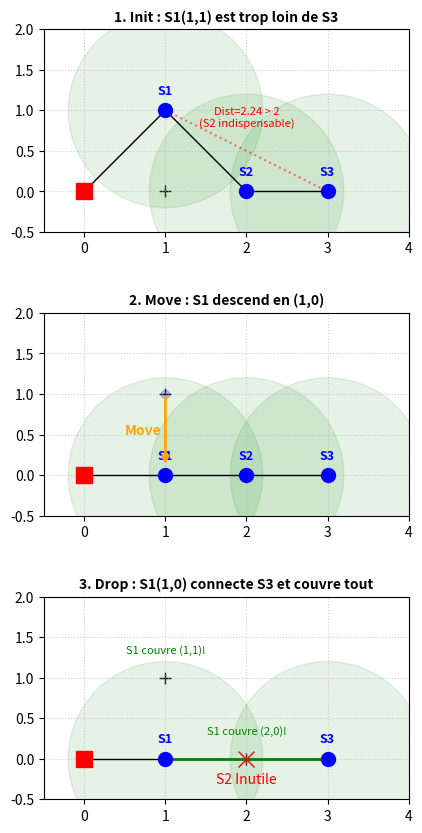

The script that saved this image:
import matplotlib.pyplot as plt
import numpy as np

# --- Paramètres Simplifiés ---
R_CAPT = 1.2  # Suffisant pour couvrir les diagonales proches
R_COM = 2.0   # Rayon de communication strict

def plot_simple_scenario(ax, sensors, title, step):
    """
    sensors: dictionnaire {Nom: (x, y)}
    step: 1 (Init), 2 (Move), 3 (Drop)
    """
    # 1. Configuration de la grille et du Puits
    # Les cibles potentielles (Grid)
    targets = [(1,0), (1,1), (2,0), (3,0)]
    for tx, ty in targets:
        ax.plot(tx, ty, 'k+', markersize=8, zorder=1) # Cibles en croix noires
    
    # Le Puits P(0,0)
    ax.plot(0, 0, 'rs', markersize=12, label='Puits (0,0)', zorder=10)
    
    # Configuration Axes
    ax.set_title(title, fontsize=10, fontweight='bold')
    ax.set_xlim(-0.5, 4.0)
    ax.set_ylim(-0.5, 2.0)
    ax.set_aspect('equal')
    ax.grid(True, linestyle=':', alpha=0.6)
    
    # 2. Dessin des Capteurs et Rayons
    for name, (x, y) in sensors.items():
        color = 'blue'
        
        # Rayon de Captation (Vert rempli léger)
        # On ne le dessine que pour les capteurs actifs
        capt = plt.Circle((x, y), R_CAPT, color='green', alpha=0.1)
        ax.add_artist(capt)
        
        # Le point du capteur
        ax.plot(x, y, 'o', color=color, markersize=10, zorder=5)
        ax.text(x, y+0.2, name, ha='center', fontsize=9, fontweight='bold', color=color)

    # 3. Logique Spécifique par étape
    
    # ETAPE 1 : Initiale (Besoin de S2)
    if step == 1:
        # P(0,0) -> S1(1,1) -> S2(2,0) -> S3(3,0)
        ax.plot([0, 1], [0, 1], 'k-', lw=1)
        ax.plot([1, 2], [1, 0], 'k-', lw=1)
        ax.plot([2, 3], [0, 0], 'k-', lw=1)
        
        # Pourquoi pas direct S1->S3 ?
        dist = np.sqrt((3-1)**2 + (0-1)**2) # sqrt(5) approx 2.23
        ax.plot([1, 3], [1, 0], 'r:', alpha=0.5)
        ax.text(2, 0.8, f"Dist={dist:.2f} > 2\n(S2 indispensable)", color='red', fontsize=8, ha='center')

    # ETAPE 2 : Déplacement (S1 descend)
    elif step == 2:
        # S1 bouge de (1,1) vers (1,0)
        ax.plot(1, 1, 'bo', alpha=0.2) # Fantome
        ax.annotate("", xy=(1, 0.1), xytext=(1, 1), arrowprops=dict(arrowstyle="->", color='orange', lw=2))
        ax.text(0.5, 0.5, "Move", color='orange', fontweight='bold')
        
        # On garde les connexions temporaires pour visualiser
        ax.plot([0, 1], [0, 0], 'k-', lw=1)
        ax.plot([1, 2], [0, 0], 'k-', lw=1)
        ax.plot([2, 3], [0, 0], 'k-', lw=1)

    # ETAPE 3 : Drop (S2 supprimé)
    elif step == 3:
        # S1(1,0) couvre maintenant S3(3,0) car distance = 2
        ax.plot([0, 1], [0, 0], 'k-', lw=1)
        ax.plot([1, 3], [0, 0], 'g-', lw=2, label="Connexion Directe")
        
        # S2 supprimé
        ax.plot(2, 0, 'rx', markersize=12)
        ax.text(2, -0.3, "S2 Inutile", color='red', ha='center')
        
        # Preuve de couverture
        # Cercle vert autour de S1 montre qu'il touche (1,1) et (2,0)
        ax.text(1, 1.3, "S1 couvre (1,1)!", color='green', fontsize=8, ha='center')
        ax.text(2, 0.3, "S1 couvre (2,0)!", color='green', fontsize=8, ha='center')

# --- Données ---
# Puits fixe à (0,0)

# 1. Situation Initiale
sensors_1 = {'S1': (1,1), 'S2': (2,0), 'S3': (3,0)}

# 2. Situation après Move (S1 descend en 1,0)
sensors_2 = {'S1': (1,0), 'S2': (2,0), 'S3': (3,0)}

# 3. Situation après Drop (S2 part)
sensors_3 = {'S1': (1,0), 'S3': (3,0)}

# --- Affichage ---
fig, axes = plt.subplots(3, 1, figsize=(6, 10))
plt.subplots_adjust(hspace=0.4)

plot_simple_scenario(axes[0], sensors_1, "1. Init : S1(1,1) est trop loin de S3", 1)
plot_simple_scenario(axes[1], sensors_2, "2. Move : S1 descend en (1,0)", 2)
plot_simple_scenario(axes[2], sensors_3, "3. Drop : S1(1,0) connecte S3 et couvre tout", 3)

plt.show()